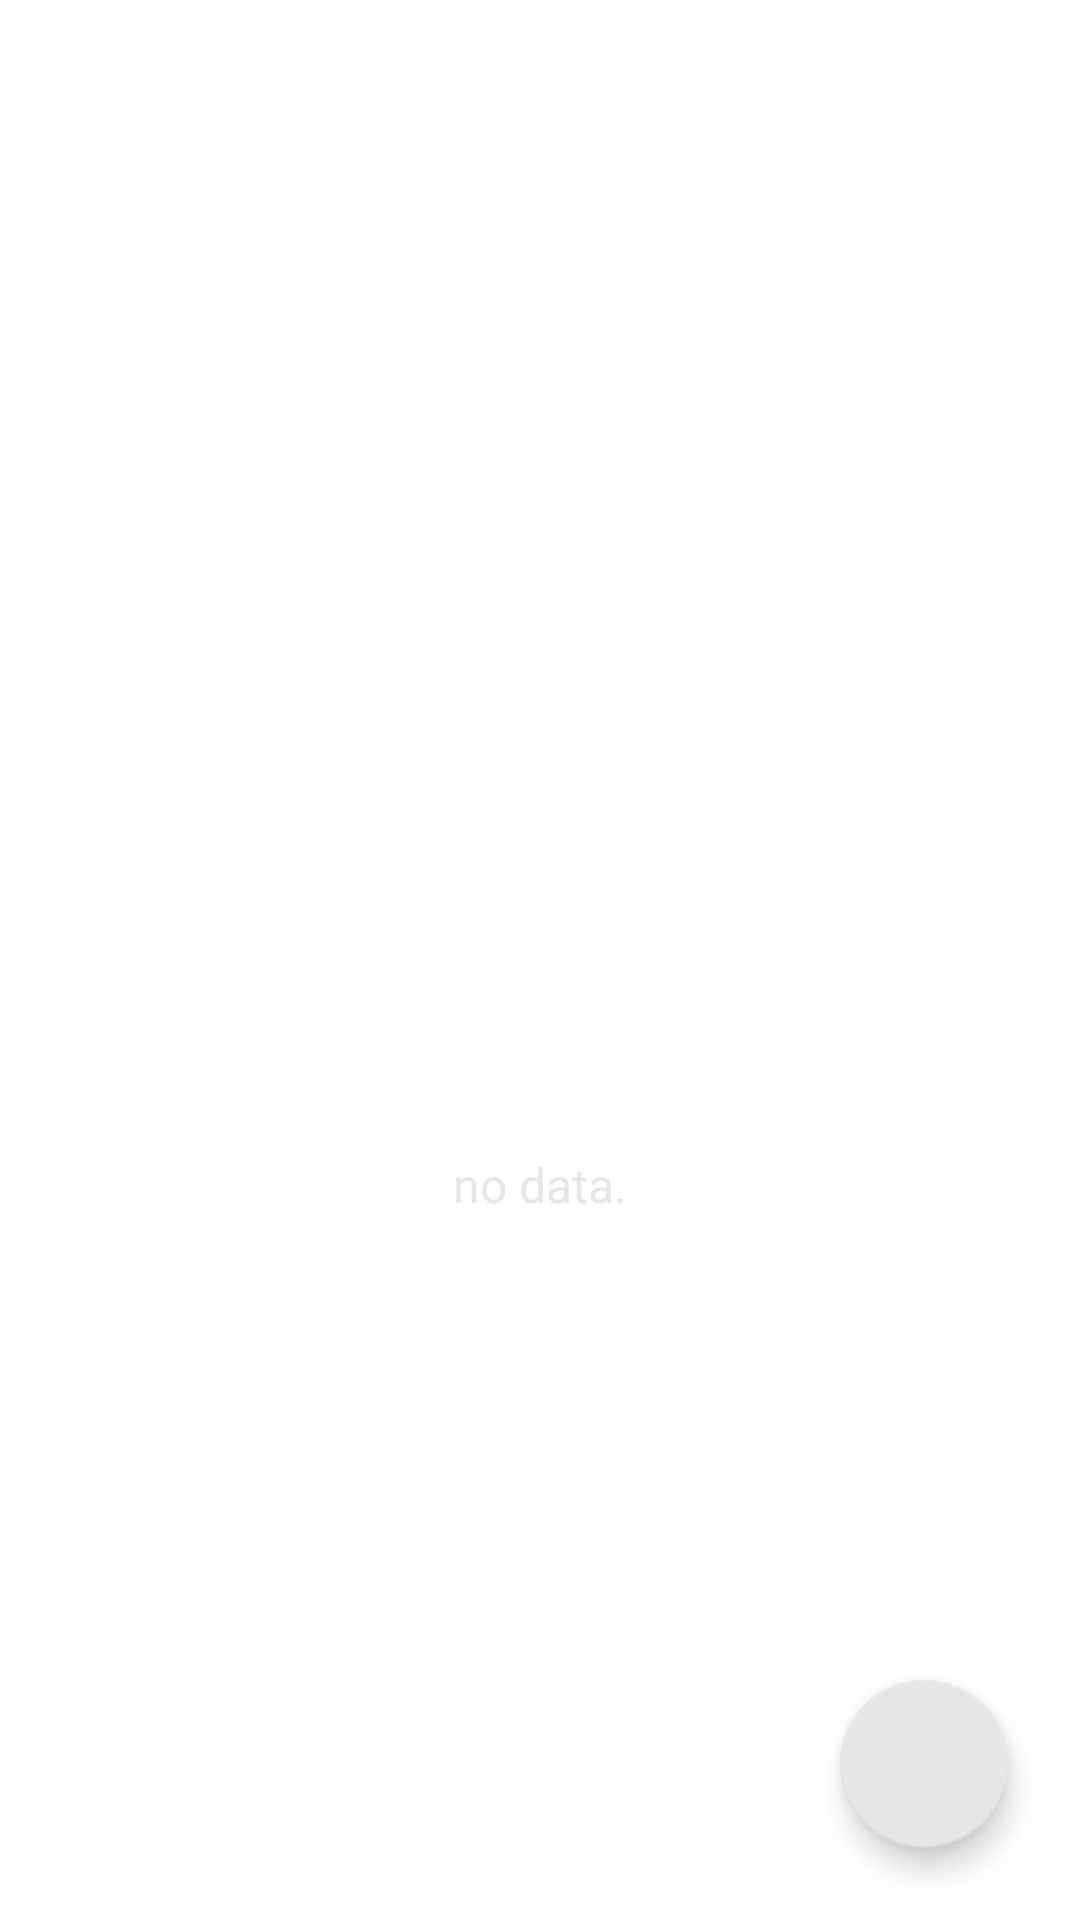

Write the Android layout XML for this screen, with the resource values it uses.
<!-- AndroidManifest.xml: application theme Theme.Todoapp -->
<!-- res/layout/fragment_list.xml -->
<?xml version="1.0" encoding="utf-8"?>
<androidx.constraintlayout.widget.ConstraintLayout xmlns:android="http://schemas.android.com/apk/res/android"
    xmlns:app="http://schemas.android.com/apk/res-auto"
    xmlns:tools="http://schemas.android.com/tools"
    android:layout_width="match_parent"
    android:layout_height="match_parent"
    tools:context=".fragments.ListFragment">

    <androidx.recyclerview.widget.RecyclerView
        android:id="@+id/recyclerView"
        android:layout_width="0dp"
        android:layout_height="0dp"
        app:layout_constraintBottom_toBottomOf="parent"
        app:layout_constraintEnd_toEndOf="parent"
        app:layout_constraintStart_toStartOf="parent"
        app:layout_constraintTop_toTopOf="parent" />

    <com.google.android.material.floatingactionbutton.FloatingActionButton
        android:id="@+id/floatingActionButton"
        android:layout_width="wrap_content"
        android:layout_height="wrap_content"
        android:layout_marginEnd="@dimen/margin_24"
        android:layout_marginBottom="@dimen/margin_24"
        android:clickable="true"
        android:src="@drawable/ic_add"
        app:layout_constraintBottom_toBottomOf="parent"
        app:layout_constraintEnd_toEndOf="parent"
        android:contentDescription="@string/add_todo" />

    <androidx.constraintlayout.widget.ConstraintLayout
        android:id="@+id/no_data_layout"
        android:layout_width="match_parent"
        android:layout_height="match_parent">

        <ImageView
            android:id="@+id/no_data_icon_iv"
            android:layout_width="120dp"
            android:layout_height="120dp"
            android:src="@drawable/ic_no_data"
            app:layout_constraintBottom_toBottomOf="parent"
            app:layout_constraintEnd_toEndOf="parent"
            app:layout_constraintStart_toStartOf="parent"
            app:layout_constraintTop_toTopOf="parent"
            app:tint="@color/lightGray" />

        <TextView
            android:layout_width="wrap_content"
            android:layout_height="wrap_content"
            android:layout_marginTop="@dimen/margin_4"
            android:text="@string/no_data"
            android:textColor="@color/lightGray"
            android:textSize="@dimen/text_size_16"
            app:layout_constraintEnd_toEndOf="@+id/no_data_icon_iv"
            app:layout_constraintStart_toStartOf="@+id/no_data_icon_iv"
            app:layout_constraintTop_toBottomOf="@+id/no_data_icon_iv" />

    </androidx.constraintlayout.widget.ConstraintLayout>


</androidx.constraintlayout.widget.ConstraintLayout>
<!-- resources referenced by this layout -->
<resources>
  <color name="lightGray">#E6E6E6</color>
  <dimen name="margin_24">24dp</dimen>
  <dimen name="margin_4">4dp</dimen>
  <dimen name="text_size_16">16sp</dimen>
  <string name="add_todo">add todo</string>
  <string name="no_data">no data.</string>
  <style name="Theme.Todoapp" parent="Theme.MaterialComponents.DayNight.DarkActionBar">
          
          <item name="colorPrimary">@color/colorPrimary</item>
          <item name="colorPrimaryVariant">@color/colorAccent</item>
          <item name="colorOnPrimary">@color/white</item>
          
          <item name="colorSecondary">@color/lightGray</item>
          <item name="colorSecondaryVariant">@color/green</item>
          <item name="colorOnSecondary">@color/darkGray</item>
          
          <item name="android:statusBarColor" tools:targetApi="l">?attr/colorPrimaryVariant</item>
          
      </style>
  <color name="colorPrimary">#6200EA</color>
  <color name="colorAccent">#9D46FF</color>
  <color name="white">#FAFAFA</color>
  <color name="green">#00C980</color>
  <color name="darkGray">#4B4B4B</color>
</resources>
